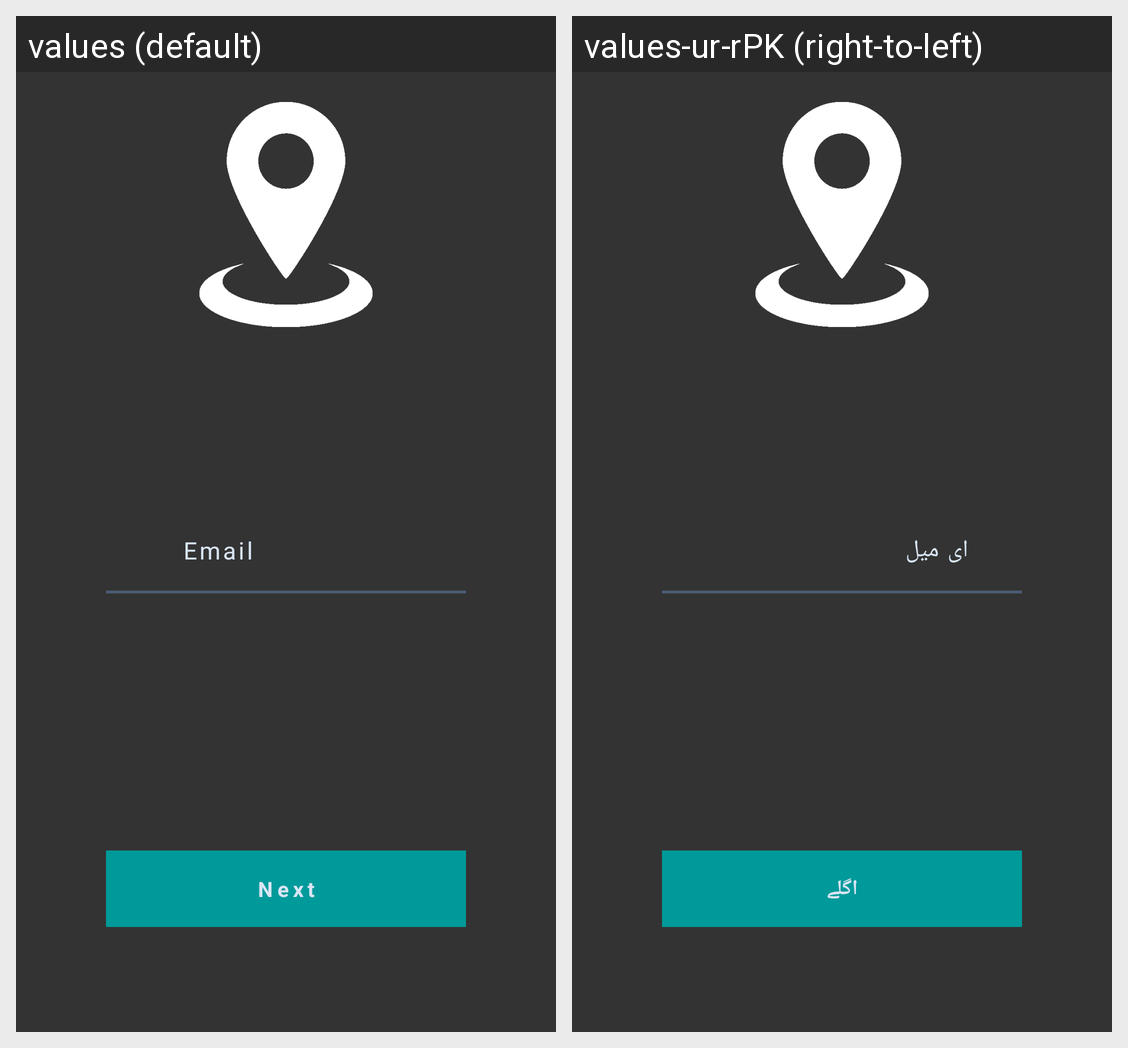

Locale-by-locale string values for the Android screen shown in this grid:
Android screen res/layout/activity_sign_up.xml rendered under 2 locales, left to right: values (default), values-ur-rPK (right-to-left). Device: Nexus 5 (rendered at 1080×1920; each locale shown at half size, 540×960, under a caption strip naming it); theme AppTheme.
Strings drawn on this screen, with the default value and each locale's value (text and hints the layout hard-codes, and strings that could not be matched under every locale, appear in the picture but are not listed):

Email
  values: Email
  values-ur-rPK: ای میل

Next
  values: Next
  values-ur-rPK: اگلے
